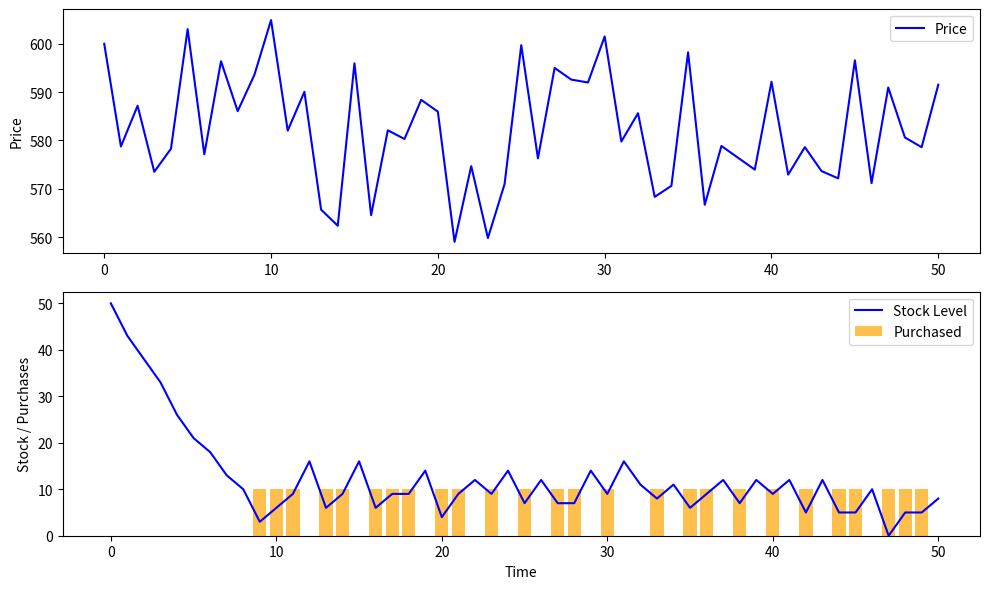

Reproduce this figure in Python.
import random
import matplotlib.pyplot as plt


# Utility functions
def select_from_dist(item_prob_dist):
    """
    Selects an item from a probability distribution.
    item_prob_dist: dictionary of item:probability (probabilities must sum to 1).
    """
    ranreal = random.random()
    for item, prob in item_prob_dist.items():
        if ranreal < prob:
            return item
        ranreal -= prob
    raise RuntimeError(f"{item_prob_dist} is not a valid probability distribution")


# Plotting Class
class PlotHistory:
    """
    Handles the plotting of price, stock levels, and orders over time.
    """
    def __init__(self, agent, environment):
        self.agent = agent
        self.environment = environment

    def plot_history(self):
        """Plots price and stock level history along with the agent's purchase decisions."""
        plt.figure(figsize=(10, 6))  # Set the size of the plot

        # Plot price history with a blue line
        plt.subplot(2, 1, 1)  # First subplot for price history
        plt.plot(self.environment.price_history, label="Price", color='blue')  # Use blue for the price line
        plt.ylabel("Price")  # Y-axis label for price
        plt.legend()  # Display legend

        # Plot stock levels and buying decisions with orange bars
        plt.subplot(2, 1, 2)  # Second subplot for stock levels and purchases
        plt.plot(self.environment.stock_history, label="Stock Level", color='blue')  # Use blue for stock levels
        plt.bar(range(len(self.agent.buy_history)), self.agent.buy_history, label="Purchased", color='orange', alpha=0.7)  # Use orange for purchases
        plt.ylabel("Stock / Purchases")  # Y-axis label for stock and purchases
        plt.legend()  # Display legend

        plt.xlabel("Time")  # X-axis label for time
        plt.tight_layout()  # Adjust layout for better spacing
        plt.show()  # Render the plot


# Environment Class
class SmartphoneEnvironment:
    """
    Simulates the inventory and price dynamics of a smartphone store.
    """
    price_delta = [10, -20, 5, -15, 0, 25, -30, 20, -5, 0]  # Simulates price fluctuations
    noise_sd = 5  # Random price noise standard deviation

    def __init__(self):
        self.time = 0
        self.stock = 50  # Initial stock
        self.price = 600  # Initial price
        self.stock_history = [self.stock]  # Tracks stock over time
        self.price_history = [self.price]  # Tracks price over time

    def initial_percept(self):
        """Returns the initial percept (price and stock level)."""
        return {"price": self.price, "stock": self.stock}

    def do_action(self, action):
        """
        Executes the agent's action and updates the environment.
        action: Dictionary containing 'buy' (number of units to purchase).
        """
        # Simulate random sales (units sold daily)
        daily_sales = select_from_dist({3: 0.2, 5: 0.3, 7: 0.3, 10: 0.2})
        bought = action.get("buy", 0)  # Units ordered by the agent
        self.stock = max(0, self.stock + bought - daily_sales)  # Update stock

        # Update price with random fluctuations
        self.time += 1
        self.price += self.price_delta[self.time % len(self.price_delta)] + random.gauss(0, self.noise_sd)

        # Append to history
        self.stock_history.append(self.stock)
        self.price_history.append(self.price)

        # Return the updated percept
        return {"price": self.price, "stock": self.stock}


# Agent Class
class SmartphoneAgent:
    """
    An agent that manages inventory based on price and stock level.
    """
    def __init__(self):
        self.average_price = 600  # Initial average price
        self.buy_history = []  # Tracks buying decisions
        self.total_spent = 0  # Tracks total expenditure

    def select_action(self, percept):
        """
        Determines the action (number of units to order) based on the percept.
        percept: Dictionary containing 'price' and 'stock'.
        """
        current_price = percept["price"]
        current_stock = percept["stock"]

        # Update average price (using exponential moving average)
        self.average_price += (current_price - self.average_price) * 0.1

        # Decision-making process
        if current_price < 0.8 * self.average_price and current_stock > 10:
            # If price is 20% below average and stock is not critically low
            tobuy = 15
        elif current_stock < 10:
            # If stock level is critical
            tobuy = 10
        else:
            # No need to purchase
            tobuy = 0

        # Track expenditure and decisions
        self.total_spent += tobuy * current_price
        self.buy_history.append(tobuy)

        # Return the action
        return {"buy": tobuy}


# Simulation Class
class Simulation:
    """
    Simulates the interaction between the agent and the environment.
    """
    def __init__(self, agent, environment):
        self.agent = agent
        self.environment = environment
        self.percept = self.environment.initial_percept()

    def run(self, steps):
        """
        Runs the simulation for a specified number of steps.
        steps: Number of time steps to simulate.
        """
        for step in range(steps):
            # Agent decides an action based on the percept
            action = self.agent.select_action(self.percept)

            # Environment updates based on the action
            self.percept = self.environment.do_action(action)


# Main Simulation Execution
if __name__ == "__main__":
    # Create environment and agent
    environment = SmartphoneEnvironment()
    agent = SmartphoneAgent()

    # Run simulation
    simulation = Simulation(agent, environment)
    simulation.run(50)  # Run for 50 time steps

    # Plot the results
    plotter = PlotHistory(agent, environment)
    plotter.plot_history()